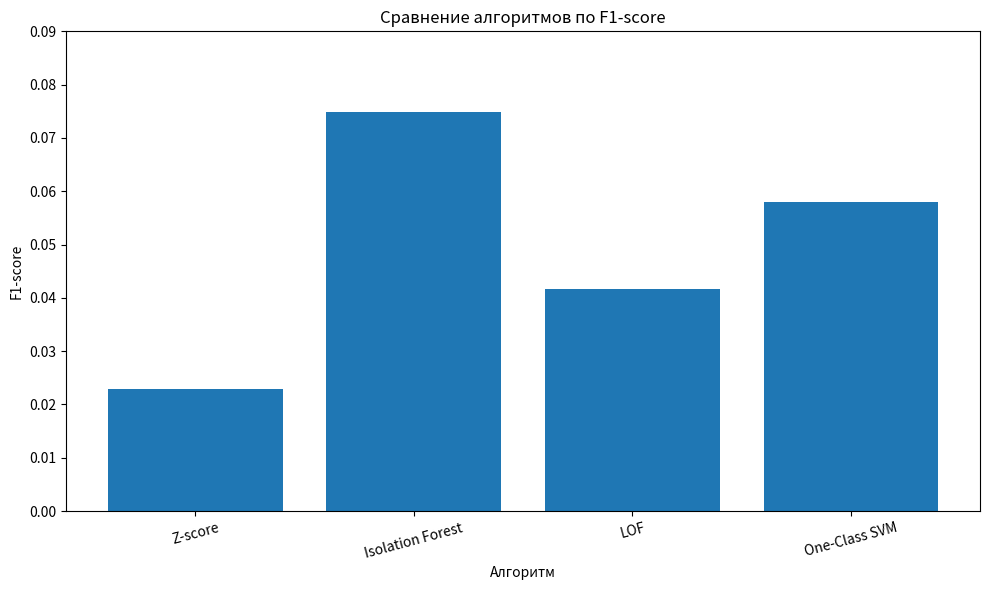

Here is the Python script that generated this plot: (Note: this script raises an exception after producing the figure.)
import pandas as pd
import matplotlib.pyplot as plt

# Результаты сравнения алгоритмов
results = {
    "Метод": [
        "Z-score",
        "Isolation Forest",
        "LOF",
        "One-Class SVM"
    ],
    "Precision": [
        0.012658,
        0.039106,
        0.021341,
        0.029940
    ],
    "Recall": [
        0.125000,
        0.875000,
        0.875000,
        0.937500
    ],
    "F1": [
        0.022989,
        0.074866,
        0.041667,
        0.058027
    ]
}

df = pd.DataFrame(results)

# График 1. Сравнение F1
plt.figure(figsize=(10, 6))

plt.bar(df["Метод"], df["F1"])

plt.title("Сравнение алгоритмов по F1-score")
plt.xlabel("Алгоритм")
plt.ylabel("F1-score")
plt.ylim(0, 0.09)
plt.xticks(rotation=15)
plt.tight_layout()

plt.savefig("../results/results_comparison.png", dpi=300)
plt.show()

# График 2. Сравнение Precision и Recall
x = range(len(df))
width = 0.35

plt.figure(figsize=(10, 6))

plt.bar(
    [i - width / 2 for i in x],
    df["Precision"],
    width=width,
    label="Precision"
)

plt.bar(
    [i + width / 2 for i in x],
    df["Recall"],
    width=width,
    label="Recall"
)

plt.title("Сравнение Precision и Recall")
plt.xlabel("Алгоритм")
plt.ylabel("Значение метрики")
plt.xticks(list(x), df["Метод"], rotation=15)
plt.ylim(0, 1.05)
plt.legend()
plt.tight_layout()

plt.savefig("../results/precision_recall_comparison.png", dpi=300)
plt.show()
